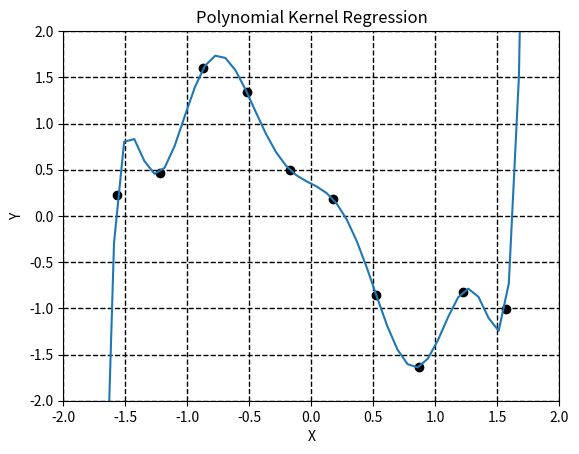
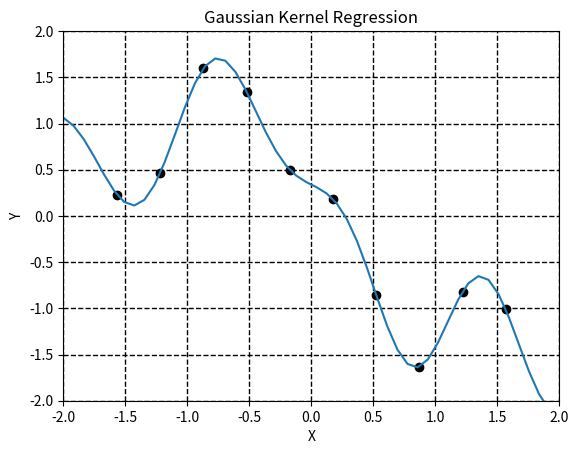
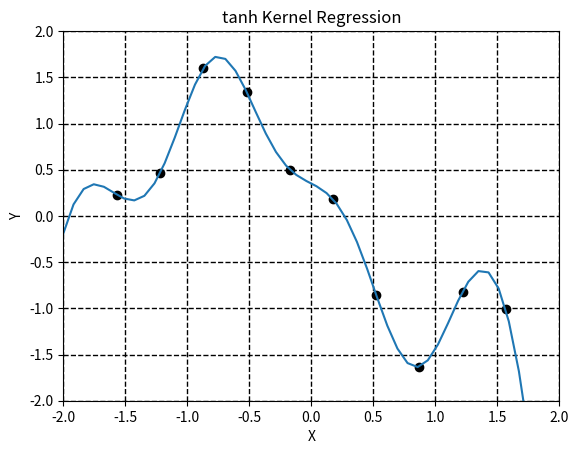
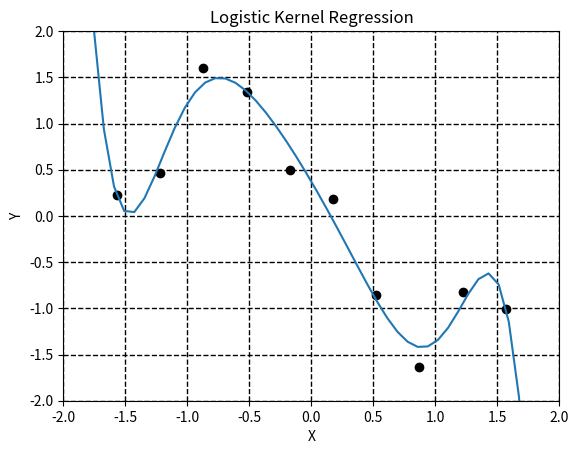
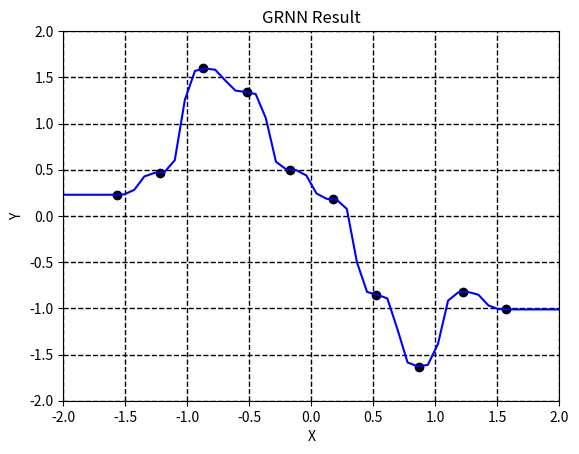
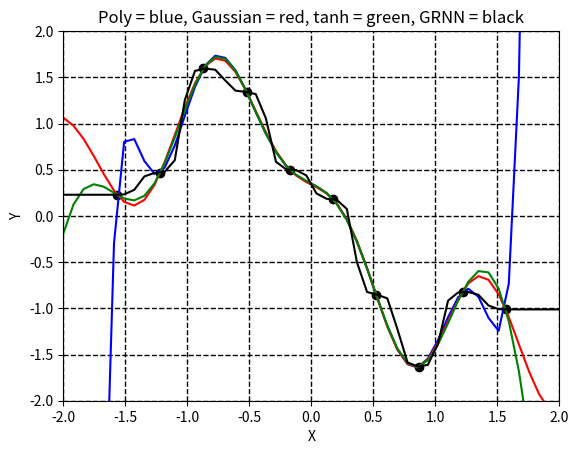

Write the Python code that produced these figures, in order.
# -*- coding: utf-8 -*-
"""
Created on Thu Oct 28 16:22:16 2021
@author: brussell
"""
import matplotlib.pyplot as plt
import numpy as np
from numpy.linalg import inv
#from numpy.linalg import det
# Create input data
N = 10
x = np.array([1, 2, 3, 4, 5, 6, 7, 8, 9, 10])
mx = np.mean(x)
sx = np.std(x)
x = (x-mx)/sx
noise = 0.15*np.random.normal(0,1,10)
y = np.zeros((N))
for i in range(0, N):
    y[i] = np.sin(i*2*np.pi/N)+noise[i]+1;
# A fixed instance of the noisy sine wave, for comparison purposes
y = np.array([1.07,1.22,1.93,1.77,1.24,1.04,0.39,-0.10,0.41,0.29])
my = np.mean(y)
sy = np.std(y)
y = (y - my)/sy
p = 10
#print('Polynomial order:',p)
xstart = -2; xend = 2; ystart = -2; yend = 2; M = 50
#xstart = 0; xend = 11; ystart = -1; yend = 3; M = 50
x0 = np.linspace(xstart,xend,num = M)
# Compute regression coefficients
PW = 0.00001
I = np.identity(N)
# Polynomial kernel regression
K = np.zeros((N,N)); 
for i in range(0,N):
    for j in range(0,N):
        K[i,j] = (1 + x[i]*x[j])**p
# Create a
Kinv = inv(K+PW*I)
a = np.matmul(Kinv,y.T)
# Compute output
ykp = np.zeros((M))
for i in range(0,M):
    for j in range(0,N):
        ykp[i] += a[j]*(1 + x0[i]*x[j])**p
# Gaussian kernel regression
sigma = 0.5
K = np.zeros((N,N)); 
for i in range(0,N):
    for j in range(0,N):
        K[i,j] = np.exp(-(x[i]-x[j])**2/(2*sigma**2))
# Create a
Kinv = inv(K+PW*I)
a = np.matmul(Kinv,y.T)
# Compute output
ykg = np.zeros((M))
for i in range(0,M):
    for j in range(0,N):
        ykg[i] += a[j]*np.exp(-(x0[i]-x[j])**2/(2*sigma**2))
# tanh kernel regression
b = 1; c = 1;
K = np.zeros((N,N)); 
for i in range(0,N):
    for j in range(0,N):
        K[i,j] = np.tanh(c*x[i]*x[j]+b) 
# Create a
Kinv = inv(K+PW*I)
a = np.matmul(Kinv,y.T)
# Compute output
ykt = np.zeros((M))
for i in range(0,M):
    for j in range(0,N):
        ykt[i] += a[j]*np.tanh(c*x0[i]*x[j]+b)
# Logistic kernel regression
b = 1; c = 1;
K = np.zeros((N,N)); 
for i in range(0,N):
    for j in range(0,N):
        K[i,j] = ((1+np.exp(x[i]*x[j])*c+b))**-1
# Create a
Kinv = inv(K+PW*I)
a = np.matmul(Kinv,y.T)
# Compute output
yks = np.zeros((M))
for i in range(0,M):
    for j in range(0,N):
        yks[i] += a[j]*((1+np.exp(x0[i]*x[j])*c+b))**-1
# Generalized regression neural network
sigma = 0.1; one = np.ones(N)
ygrnn = np.zeros((M))
for i in range(0,M):
    Kgrnn = np.identity(N); ygrnn[i] = 0.0
    for j in range(0,N):
        Kgrnn[j,j] = np.exp(-(x0[i]-x[j])**2/(2*sigma**2)) 
    Kone = np.matmul(Kgrnn,one)
    num = np.matmul(y.T,Kone)
    den = np.matmul(one.T,Kone)
    ygrnn[i] = num/den
# Plot polynomial kernel regression
plt.figure(1)
plt.plot(x,y,'ko')
plt.plot(x0,ykp)
plt.title('Polynomial Kernel Regression')
plt.xlabel('X')
plt.ylabel('Y')
plt.xlim(xstart,xend)
plt.ylim(ystart,yend)
plt.grid(color='k', linestyle='--', linewidth=1)
plt.show()
# Plot Gaussian kernel regression
plt.figure(2)
plt.plot(x,y,'ko')
plt.plot(x0,ykg)
plt.title('Gaussian Kernel Regression')
plt.xlabel('X')
plt.ylabel('Y')
plt.xlim(xstart, xend)
plt.ylim(ystart, yend)
plt.grid(color='k', linestyle='--', linewidth=1)
plt.show()
# Plot tanh kernel regression
plt.figure(3)
plt.plot(x,y,'ko')
plt.plot(x0,ykt)
plt.title('tanh Kernel Regression')
plt.xlabel('X')
plt.ylabel('Y')
plt.xlim(xstart, xend)
plt.ylim(ystart, yend)
plt.grid(color='k', linestyle='--', linewidth=1)
plt.show()
# Plot logistic kernel regression
plt.figure(4)
plt.plot(x,y,'ko')
plt.plot(x0,yks)
plt.title('Logistic Kernel Regression')
plt.xlabel('X')
plt.ylabel('Y')
plt.xlim(xstart, xend)
plt.ylim(ystart, yend)
plt.grid(color='k', linestyle='--', linewidth=1)
plt.show()
# Plot GRNN result
plt.figure(5)
plt.plot(x,y,'ko')
plt.plot(x0,ygrnn,'b')
plt.title('GRNN Result')
plt.xlabel('X')
plt.ylabel('Y')
plt.xlim(xstart, xend)
plt.ylim(ystart, yend)
plt.grid(color='k', linestyle='--', linewidth=1)
plt.show()
# Plot all kernel regression methods
plt.figure(6)
#plt.scatter(x,y,c ='black',s=100)
plt.plot(x,y,'ko')
plt.plot(x0,ykp,'b')
plt.plot(x0,ykg,'r')
plt.plot(x0,ykt,'g')
plt.plot(x0,ygrnn,'k')
plt.title('Poly = blue, Gaussian = red, tanh = green, GRNN = black')
plt.xlabel('X')
plt.ylabel('Y')
plt.xlim(xstart, xend)
plt.ylim(ystart, yend)
plt.grid(color='k', linestyle='--', linewidth=1)
plt.show()
